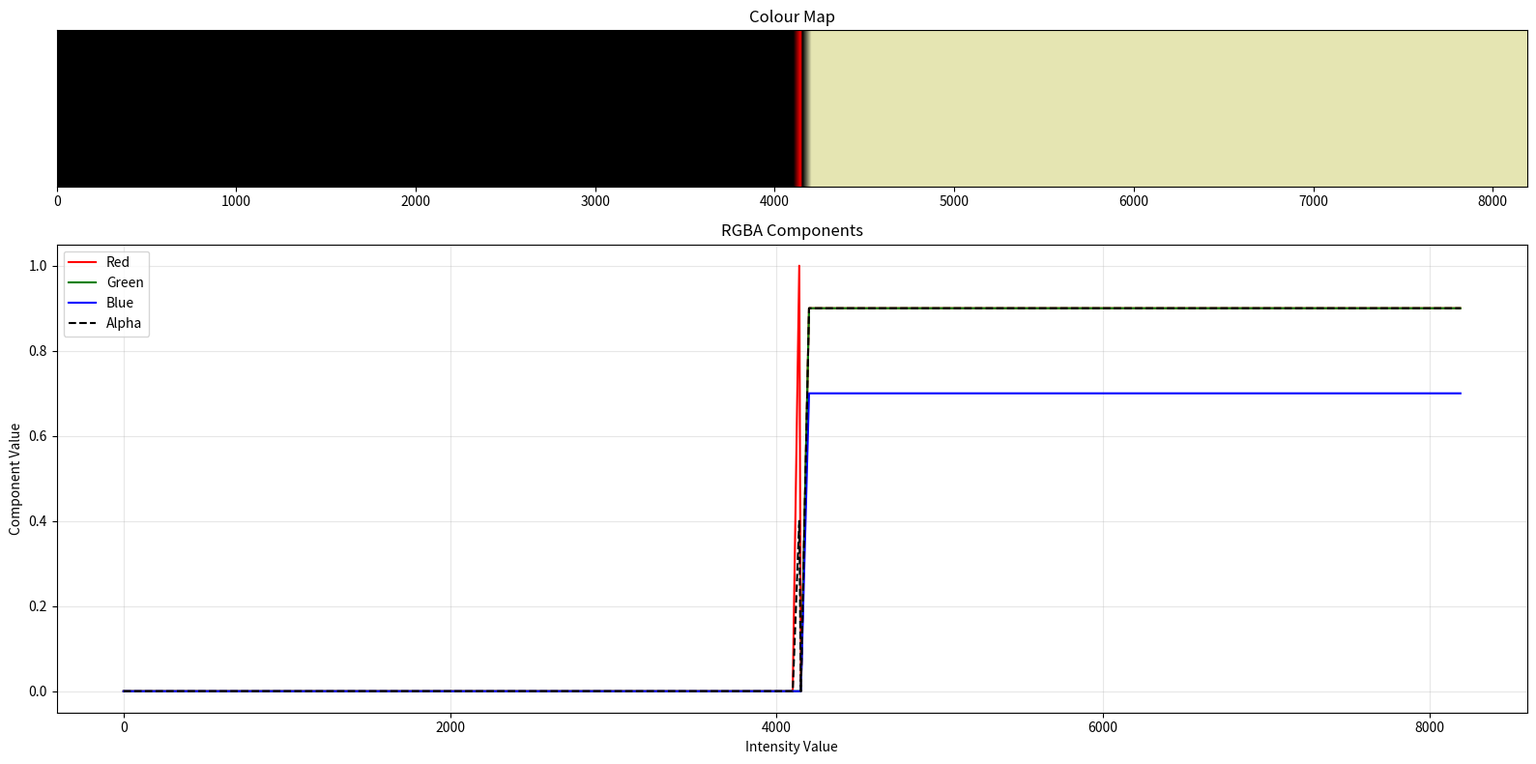

Generate this figure with matplotlib:
import struct
import numpy as np
import matplotlib.pyplot as plt
from typing import Dict, List, Optional

class TransferFunction:
    MAGIC_NUMBER = b'TF01'  # Magic number to identify the transfer function file format
    
    def __init__(self) -> None:
        self.n_colours: int = 0
        self._data: Optional[bytes] = None

    def save(self, output_filename: str) -> None:
        """Create a new transfer function file"""
        with open(output_filename, 'wb') as f:
            # Write magic number
            f.write(TransferFunction.MAGIC_NUMBER)
            # Write header
            f.write(struct.pack('I', self.n_colours))
            # Write colour data
            f.write(self._data)

    @classmethod
    def create(cls, colours: np.ndarray) -> 'TransferFunction':
        """
        Create a transfer function from a numpy array of RGBA colours
        
        Args:
            colours: numpy array of shape (n, 4) with float32 values
            
        Returns:
            A new TransferFunction instance
        """
        tf = cls()
        tf.n_colours = len(colours)
        tf._data = colours.astype(np.float32).tobytes()
        return tf
    
    def plot(self, output_path: Optional[str] = None) -> None:
        """
        Plot a visualisation of the transfer function
        
        Args:
            output_path: if provided, save the plot to this path
        """
        # Convert bytes back to numpy array
        colours = np.frombuffer(self._data, dtype=np.float32).reshape(self.n_colours, 4)
        
        fig, (ax1, ax2) = plt.subplots(2, 1, figsize=(16, 8), gridspec_kw={'height_ratios': [1, 3]})
        
        # Plot the colour map
        # Create a 2D array where each row is the same colour
        colour_map = np.zeros((50, self.n_colours, 3))
        for i in range(self.n_colours):
            colour_map[:, i, :] = colours[i, :3]  # RGB values
        
        ax1.imshow(colour_map, aspect='auto', extent=[0, self.n_colours, 0, 1])
        ax1.set_yticks([])
        ax1.set_title('Colour Map')
        
        # Plot the RGBA components
        x = np.arange(self.n_colours)
        ax2.plot(x, colours[:, 0], 'r-', label='Red')
        ax2.plot(x, colours[:, 1], 'g-', label='Green')
        ax2.plot(x, colours[:, 2], 'b-', label='Blue')
        ax2.plot(x, colours[:, 3], 'k--', label='Alpha')
        ax2.set_xlabel('Intensity Value')
        ax2.set_ylabel('Component Value')
        ax2.set_title('RGBA Components')
        ax2.legend()
        ax2.grid(True, alpha=0.3)
        
        plt.tight_layout()
        
        if output_path:
            plt.savefig(output_path)
        
        plt.show()

def create_basic_tf(n_colours: int = 8192, output_path: str = 'basic.tf') -> None:
    """
    Create a transfer function for basic visualization
    
    Args:
        n_colours: number of colours in the transfer function (default 8192)
        output_path: where to save the transfer function file (default 'blood.tf')
    
    The transfer function is designed to show only blood vessels and bone:
    - Air/Background: fully transparent
    - Soft tissue: fully transparent
    - Skin: fully transparent
    - Blood vessels: bright red, semi-transparent
    - Bone: white/ivory, mostly opaque
    """
    
    # Create array for colours
    colours = np.zeros((n_colours, 4), dtype=np.float32)
    
    # Define key density points and their RGBA values
    # Values are normalized to [0, 1]
    key_points: Dict[int, List[float]] = {
        #      r    g    b    a
        0:    [0.0, 0.0, 0.0, 0.0], # Air
        4100: [0.0, 0.0, 0.0, 0.0],
        4140: [1.0, 0.0, 0.0, 0.4], # Blood
        4150: [0.0, 0.0, 0.0, 0.0],
        4200: [0.9, 0.9, 0.7, 0.9], # Bone
    }
    
    # Interpolate between key points
    points = sorted(key_points.keys())
    for i in range(len(points)-1):
        start_idx = points[i]
        end_idx = points[i+1]
        start_colour = key_points[start_idx]
        end_colour = key_points[end_idx]
        
        # Linear interpolation between key points
        for idx in range(start_idx, end_idx + 1):
            if idx < n_colours:
                t = (idx - start_idx) / (end_idx - start_idx)
                colours[idx] = np.array(start_colour) * (1-t) + np.array(end_colour) * t
    
    # Fill in any remaining indices with the last colour
    if points[-1] < n_colours - 1:
        colours[points[-1]+1:] = key_points[points[-1]]
    
    tf = TransferFunction.create(colours)
    tf.save(output_path)
    tf.plot()

if __name__ == '__main__':
    create_basic_tf()
